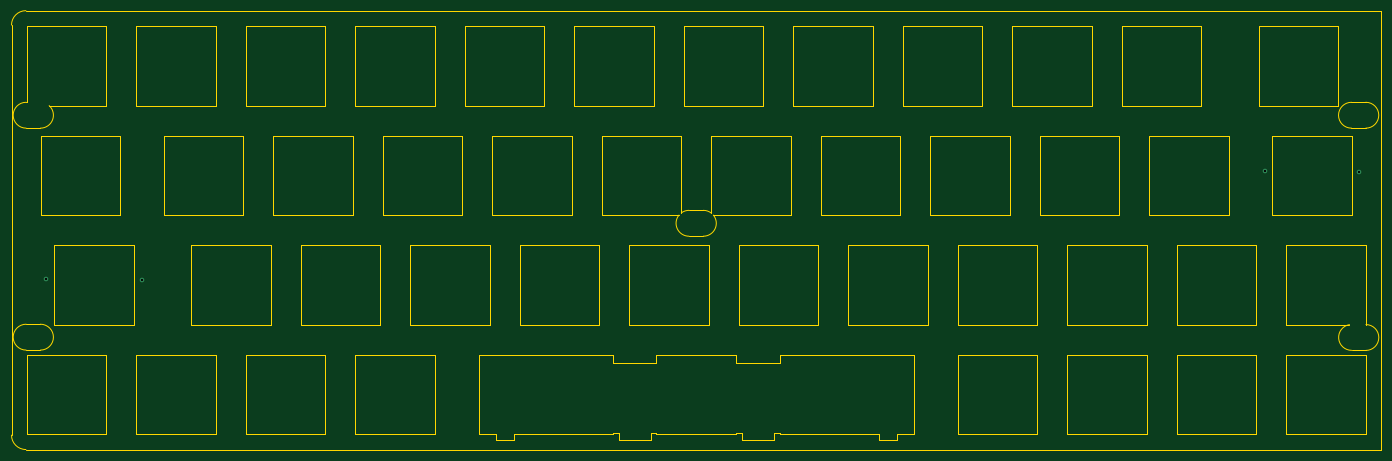
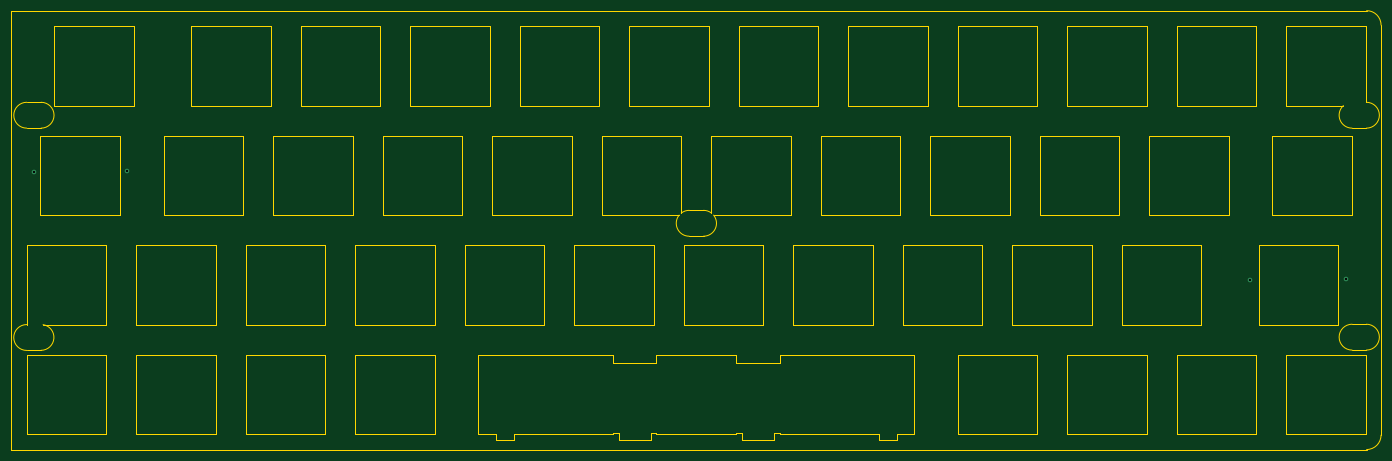
Circuit board: 11 layer files. Board 238.3 x 76.4 mm.
- bottom_copper: Platefile-B_Cu.gbr (669 bytes)
- bottom_mask: Platefile-B_Mask.gbr (499 bytes)
- paste: Platefile-B_Paste.gbr (494 bytes)
- bottom_silk: Platefile-B_Silkscreen.gbr (495 bytes)
- outline: Platefile-Edge_Cuts.gbr (12979 bytes)
- top_copper: Platefile-F_Cu.gbr (669 bytes)
- top_mask: Platefile-F_Mask.gbr (499 bytes)
- paste: Platefile-F_Paste.gbr (494 bytes)
- top_silk: Platefile-F_Silkscreen.gbr (495 bytes)
- drill: Platefile-NPTH.drl (310 bytes)
- drill: Platefile-PTH.drl (423 bytes)

=== bottom_copper: Platefile-B_Cu.gbr ===
%TF.GenerationSoftware,KiCad,Pcbnew,(5.99.0-11526-gd613292b67)*%
%TF.CreationDate,2021-11-24T22:41:26-05:00*%
%TF.ProjectId,Platefile,506c6174-6566-4696-9c65-2e6b69636164,rev?*%
%TF.SameCoordinates,Original*%
%TF.FileFunction,Copper,L2,Bot*%
%TF.FilePolarity,Positive*%
%FSLAX46Y46*%
G04 Gerber Fmt 4.6, Leading zero omitted, Abs format (unit mm)*
G04 Created by KiCad (PCBNEW (5.99.0-11526-gd613292b67)) date 2021-11-24 22:41:26*
%MOMM*%
%LPD*%
G01*
G04 APERTURE LIST*
%TA.AperFunction,ViaPad*%
%ADD10C,0.800000*%
%TD*%
G04 APERTURE END LIST*
D10*
%TO.N,*%
X264800000Y-84500000D03*
X36500000Y-103100000D03*
X53200000Y-103200000D03*
X248600000Y-84200000D03*
%TD*%
M02*

=== bottom_mask: Platefile-B_Mask.gbr ===
%TF.GenerationSoftware,KiCad,Pcbnew,(5.99.0-11526-gd613292b67)*%
%TF.CreationDate,2021-11-24T22:41:26-05:00*%
%TF.ProjectId,Platefile,506c6174-6566-4696-9c65-2e6b69636164,rev?*%
%TF.SameCoordinates,Original*%
%TF.FileFunction,Soldermask,Bot*%
%TF.FilePolarity,Negative*%
%FSLAX46Y46*%
G04 Gerber Fmt 4.6, Leading zero omitted, Abs format (unit mm)*
G04 Created by KiCad (PCBNEW (5.99.0-11526-gd613292b67)) date 2021-11-24 22:41:26*
%MOMM*%
%LPD*%
G01*
G04 APERTURE LIST*
G04 APERTURE END LIST*
M02*

=== paste: Platefile-B_Paste.gbr ===
%TF.GenerationSoftware,KiCad,Pcbnew,(5.99.0-11526-gd613292b67)*%
%TF.CreationDate,2021-11-24T22:41:26-05:00*%
%TF.ProjectId,Platefile,506c6174-6566-4696-9c65-2e6b69636164,rev?*%
%TF.SameCoordinates,Original*%
%TF.FileFunction,Paste,Bot*%
%TF.FilePolarity,Positive*%
%FSLAX46Y46*%
G04 Gerber Fmt 4.6, Leading zero omitted, Abs format (unit mm)*
G04 Created by KiCad (PCBNEW (5.99.0-11526-gd613292b67)) date 2021-11-24 22:41:26*
%MOMM*%
%LPD*%
G01*
G04 APERTURE LIST*
G04 APERTURE END LIST*
M02*

=== bottom_silk: Platefile-B_Silkscreen.gbr ===
%TF.GenerationSoftware,KiCad,Pcbnew,(5.99.0-11526-gd613292b67)*%
%TF.CreationDate,2021-11-24T22:41:26-05:00*%
%TF.ProjectId,Platefile,506c6174-6566-4696-9c65-2e6b69636164,rev?*%
%TF.SameCoordinates,Original*%
%TF.FileFunction,Legend,Bot*%
%TF.FilePolarity,Positive*%
%FSLAX46Y46*%
G04 Gerber Fmt 4.6, Leading zero omitted, Abs format (unit mm)*
G04 Created by KiCad (PCBNEW (5.99.0-11526-gd613292b67)) date 2021-11-24 22:41:26*
%MOMM*%
%LPD*%
G01*
G04 APERTURE LIST*
G04 APERTURE END LIST*
M02*

=== outline: Platefile-Edge_Cuts.gbr (12979 bytes, source omitted) ===
=== top_copper: Platefile-F_Cu.gbr ===
%TF.GenerationSoftware,KiCad,Pcbnew,(5.99.0-11526-gd613292b67)*%
%TF.CreationDate,2021-11-24T22:41:26-05:00*%
%TF.ProjectId,Platefile,506c6174-6566-4696-9c65-2e6b69636164,rev?*%
%TF.SameCoordinates,Original*%
%TF.FileFunction,Copper,L1,Top*%
%TF.FilePolarity,Positive*%
%FSLAX46Y46*%
G04 Gerber Fmt 4.6, Leading zero omitted, Abs format (unit mm)*
G04 Created by KiCad (PCBNEW (5.99.0-11526-gd613292b67)) date 2021-11-24 22:41:26*
%MOMM*%
%LPD*%
G01*
G04 APERTURE LIST*
%TA.AperFunction,ViaPad*%
%ADD10C,0.800000*%
%TD*%
G04 APERTURE END LIST*
D10*
%TO.N,*%
X264800000Y-84500000D03*
X36500000Y-103100000D03*
X53200000Y-103200000D03*
X248600000Y-84200000D03*
%TD*%
M02*

=== top_mask: Platefile-F_Mask.gbr ===
%TF.GenerationSoftware,KiCad,Pcbnew,(5.99.0-11526-gd613292b67)*%
%TF.CreationDate,2021-11-24T22:41:26-05:00*%
%TF.ProjectId,Platefile,506c6174-6566-4696-9c65-2e6b69636164,rev?*%
%TF.SameCoordinates,Original*%
%TF.FileFunction,Soldermask,Top*%
%TF.FilePolarity,Negative*%
%FSLAX46Y46*%
G04 Gerber Fmt 4.6, Leading zero omitted, Abs format (unit mm)*
G04 Created by KiCad (PCBNEW (5.99.0-11526-gd613292b67)) date 2021-11-24 22:41:26*
%MOMM*%
%LPD*%
G01*
G04 APERTURE LIST*
G04 APERTURE END LIST*
M02*

=== paste: Platefile-F_Paste.gbr ===
%TF.GenerationSoftware,KiCad,Pcbnew,(5.99.0-11526-gd613292b67)*%
%TF.CreationDate,2021-11-24T22:41:26-05:00*%
%TF.ProjectId,Platefile,506c6174-6566-4696-9c65-2e6b69636164,rev?*%
%TF.SameCoordinates,Original*%
%TF.FileFunction,Paste,Top*%
%TF.FilePolarity,Positive*%
%FSLAX46Y46*%
G04 Gerber Fmt 4.6, Leading zero omitted, Abs format (unit mm)*
G04 Created by KiCad (PCBNEW (5.99.0-11526-gd613292b67)) date 2021-11-24 22:41:26*
%MOMM*%
%LPD*%
G01*
G04 APERTURE LIST*
G04 APERTURE END LIST*
M02*

=== top_silk: Platefile-F_Silkscreen.gbr ===
%TF.GenerationSoftware,KiCad,Pcbnew,(5.99.0-11526-gd613292b67)*%
%TF.CreationDate,2021-11-24T22:41:26-05:00*%
%TF.ProjectId,Platefile,506c6174-6566-4696-9c65-2e6b69636164,rev?*%
%TF.SameCoordinates,Original*%
%TF.FileFunction,Legend,Top*%
%TF.FilePolarity,Positive*%
%FSLAX46Y46*%
G04 Gerber Fmt 4.6, Leading zero omitted, Abs format (unit mm)*
G04 Created by KiCad (PCBNEW (5.99.0-11526-gd613292b67)) date 2021-11-24 22:41:26*
%MOMM*%
%LPD*%
G01*
G04 APERTURE LIST*
G04 APERTURE END LIST*
M02*

=== drill: Platefile-NPTH.drl ===
M48
; DRILL file {KiCad (5.99.0-11526-gd613292b67)} date Wed Nov 24 22:41:29 2021
; FORMAT={-:-/ absolute / inch / decimal}
; #@! TF.CreationDate,2021-11-24T22:41:29-05:00
; #@! TF.GenerationSoftware,Kicad,Pcbnew,(5.99.0-11526-gd613292b67)
; #@! TF.FileFunction,NonPlated,1,2,NPTH
FMAT,2
INCH
%
G90
G05
T0
M30

=== drill: Platefile-PTH.drl ===
M48
; DRILL file {KiCad (5.99.0-11526-gd613292b67)} date Wed Nov 24 22:41:29 2021
; FORMAT={-:-/ absolute / inch / decimal}
; #@! TF.CreationDate,2021-11-24T22:41:29-05:00
; #@! TF.GenerationSoftware,Kicad,Pcbnew,(5.99.0-11526-gd613292b67)
; #@! TF.FileFunction,Plated,1,2,PTH
FMAT,2
INCH
; #@! TA.AperFunction,Plated,PTH,ViaDrill
T1C0.0157
%
G90
G05
T1
X1.437Y-4.0591
X2.0945Y-4.063
X9.7874Y-3.315
X10.4252Y-3.3268
T0
M30
